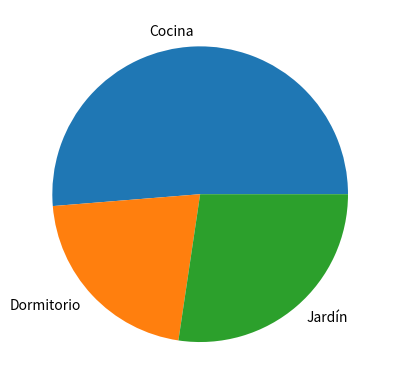

Source code (Python):
import matplotlib.pyplot as plt

labels = ["Cocina", "Dormitorio", "Jardín"]
sizes = [60, 25, 32]

plt.pie(sizes, labels=labels)

plt.show()